Photos from the image-classification dataset "DATASET" in the GitHub repository verylemons/IRTBASM_DiamondHacks_2025. Its 64 classes are: alarm clock, backpack, batteries, bed, bike, bottle, bucket, calculator, calendar, candles, chair, clipboards, computer, couch, curtains, desk lamp, drill, eraser, exit sign, fan, file cabinet, flip-flops, flowers, folder, fork, glasses, hammer, helmet, kettle, keyboard, knives, lamp shade, laptop, marker, monitor, mop, mouse, mug, notebook, oven, pan, paper clip, pen, pencil, post-it notes, printer, push pin, radio, refrigerator, ruler, scissors, screwdriver, shelf, sink, sneakers, soda, speaker, spoon, table, telephone, toothbrush, toys, trash can, webcam.

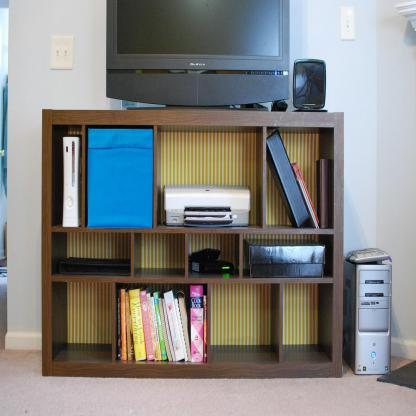
Label: shelf

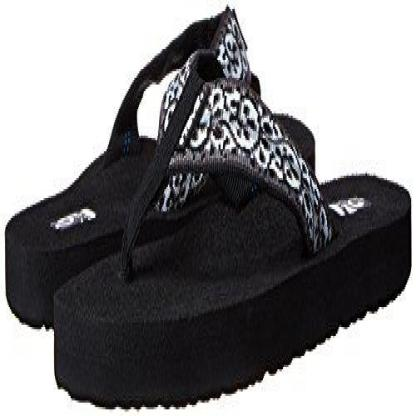
Label: flip-flops

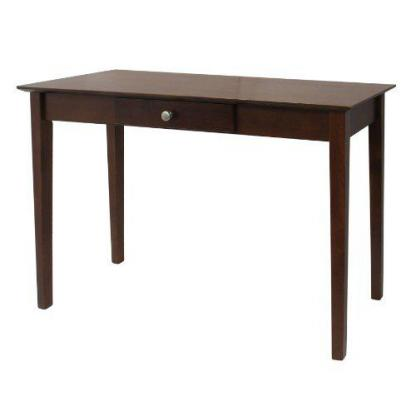
Label: table

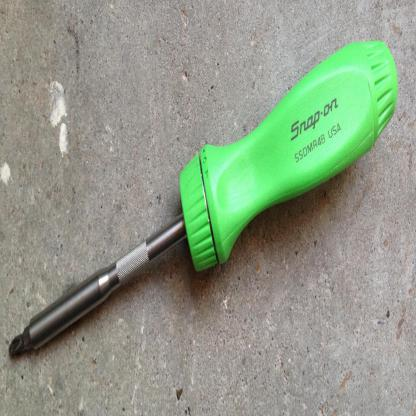
Label: screwdriver

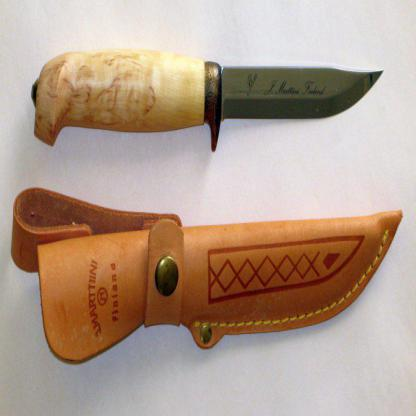
Label: knives

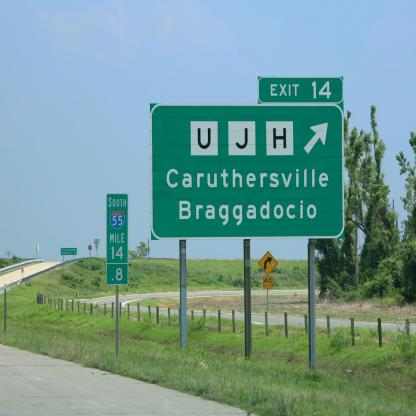
Label: exit sign
